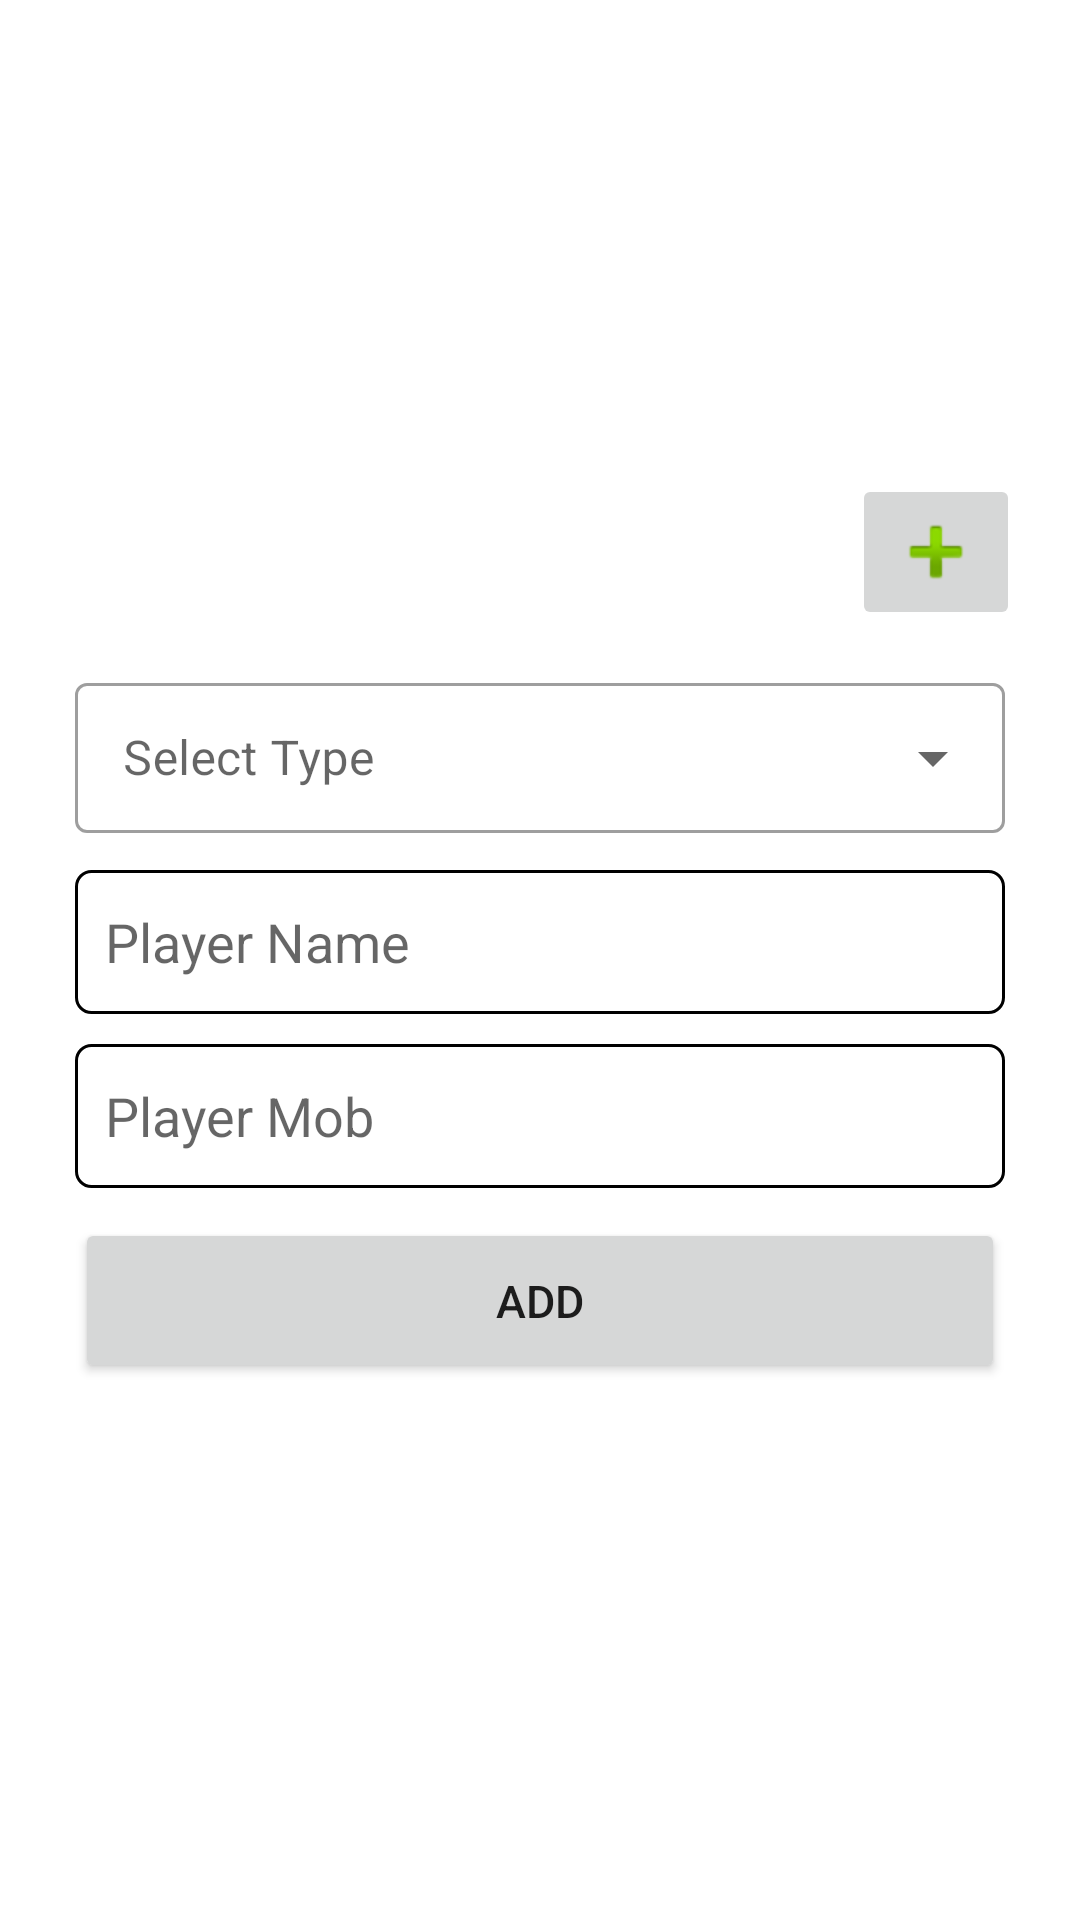

Reconstruct the res/layout file that produces this screen, plus the resources it refers to.
<!-- AndroidManifest.xml: application theme Theme.NUFCapp -->
<!-- res/layout/activity_add_player.xml -->
<?xml version="1.0" encoding="utf-8"?>
<androidx.constraintlayout.widget.ConstraintLayout xmlns:android="http://schemas.android.com/apk/res/android"
    xmlns:app="http://schemas.android.com/apk/res-auto"
    xmlns:tools="http://schemas.android.com/tools"
    android:layout_width="match_parent"
    android:layout_height="match_parent"
    tools:context=".add_player_activity">

    <Button
        android:id="@+id/button"
        android:layout_width="match_parent"
        android:layout_height="55dp"
        android:layout_marginStart="25dp"
        android:layout_marginTop="10dp"
        android:layout_marginEnd="25dp"
        android:onClick="add_player"
        android:text="Add"
        android:textSize="15dp"
        app:layout_constraintEnd_toEndOf="parent"
        app:layout_constraintStart_toStartOf="parent"
        app:layout_constraintTop_toBottomOf="@+id/number_input" />

    <EditText
        android:id="@+id/name_input"
        android:layout_width="match_parent"
        android:layout_height="wrap_content"
        android:layout_marginStart="25dp"
        android:layout_marginTop="10dp"
        android:layout_marginEnd="25dp"
        android:background="@drawable/text_bg"
        android:ems="10"
        android:hint="Player Name"
        android:inputType="text"
        android:maxLength="15"
        android:minHeight="48dp"
        android:padding="10dp"
        app:layout_constraintEnd_toEndOf="parent"
        app:layout_constraintHorizontal_bias="0.0"
        app:layout_constraintStart_toStartOf="parent"
        app:layout_constraintTop_toBottomOf="@+id/spinner_one" />

    <EditText
        android:id="@+id/number_input"
        android:layout_width="match_parent"
        android:layout_height="wrap_content"
        android:layout_marginStart="25dp"
        android:layout_marginTop="10dp"
        android:layout_marginEnd="25dp"
        android:background="@drawable/text_bg"
        android:ems="10"
        android:hint="Player Mob"
        android:inputType="number|textVisiblePassword"
        android:maxLength="10"
        android:minHeight="48dp"
        android:padding="10dp"
        app:layout_constraintEnd_toEndOf="parent"
        app:layout_constraintHorizontal_bias="0.0"
        app:layout_constraintStart_toStartOf="parent"
        app:layout_constraintTop_toBottomOf="@+id/name_input" />

    <com.google.android.material.textfield.TextInputLayout
        android:id="@+id/spinner_one"
        style="@style/Widget.MaterialComponents.TextInputLayout.OutlinedBox.ExposedDropdownMenu"
        android:layout_width="match_parent"
        android:layout_height="60dp"
        android:layout_marginStart="25dp"
        android:layout_marginTop="10dp"
        android:layout_marginEnd="25dp"
        android:padding="0dp"
        app:layout_constraintEnd_toEndOf="parent"
        app:layout_constraintStart_toStartOf="parent"
        app:layout_constraintTop_toBottomOf="@+id/imageview_insert">

        <AutoCompleteTextView
            android:id="@+id/autoComplete_one"
            android:layout_width="match_parent"
            android:layout_height="50dp"
            android:layout_weight="1"
            android:hint="Select Type" />
    </com.google.android.material.textfield.TextInputLayout>

    <ImageView
        android:id="@+id/imageview_insert"
        android:layout_width="200dp"
        android:layout_height="200dp"
        android:layout_marginTop="10dp"
        android:contentDescription="player_img"
        app:layout_constraintEnd_toEndOf="parent"
        app:layout_constraintStart_toStartOf="parent"
        app:layout_constraintTop_toTopOf="parent"
        android:src="@drawable/user" />

    <ImageButton
        android:id="@+id/add_img_btn"
        android:layout_width="wrap_content"
        android:layout_height="wrap_content"
        android:layout_marginStart="4dp"
        android:layout_marginTop="148dp"
        android:contentDescription="@string/app_name"
        android:onClick="select_img"
        app:layout_constraintStart_toEndOf="@+id/imageview_insert"
        app:layout_constraintTop_toTopOf="@+id/imageview_insert"
        app:srcCompat="@android:drawable/ic_input_add" />

</androidx.constraintlayout.widget.ConstraintLayout>
<!-- resources referenced by this layout -->
<resources>
  <!-- drawable text_bg (drawable) -->
  <?xml version="1.0" encoding="utf-8"?>
  <selector xmlns:android="http://schemas.android.com/apk/res/android">
      <item>
          <shape android:shape="rectangle">
              <stroke android:color="@color/gray_600"
                  android:width="1dp"/>
              <corners android:radius="5dp"/>
  
          </shape>
      </item>
  </selector>
  <string name="app_name">NUFCapp</string>
  <style name="Theme.NUFCapp" parent="Theme.MaterialComponents.Light.DarkActionBar">
          
          <item name="colorPrimary">#B88A44</item>
          <item name="colorPrimaryVariant">#B88A44</item>
          <item name="colorOnPrimary">@color/white</item>
          
          <item name="colorSecondary">@color/teal_200</item>
          <item name="colorSecondaryVariant">@color/teal_700</item>
          <item name="colorOnSecondary">@color/black</item>
          
          <item name="android:statusBarColor" tools:targetApi="l">?attr/colorPrimaryVariant</item>
          
      </style>
  <!-- not gathered from this repository: default colours our renderer supplied (Android Studio template values) -->
  <color name="teal_200">#FF03DAC5</color>
  <color name="teal_700">#FF018786</color>
  <color name="black">#FF000000</color>
  <color name="white">#FFFFFFFF</color>
</resources>
